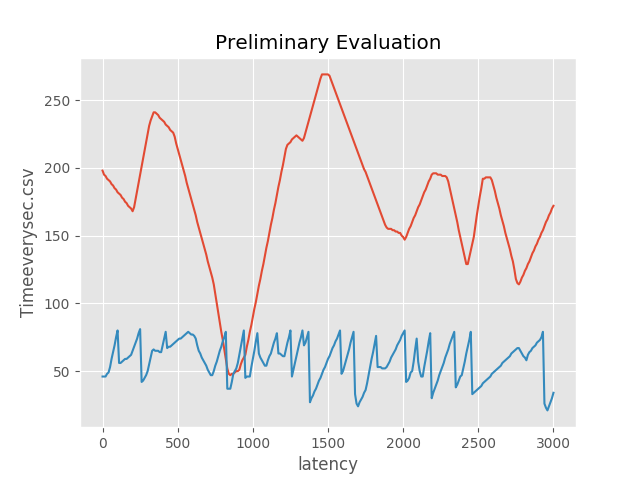

Data behind this chart, as committed beside it:
0, 198, 46, 7, 5
10, 195, 46, 7, 7
20, 194, 46, 7, 9
30, 192, 48, 7, 12
40, 191, 49, 7, 14
50, 190, 53, 6, 13
60, 188, 59, 6, 9
70, 187, 64, 6, 6
80, 185, 69, 6, 5
90, 184, 75, 6, 5
100, 182, 80, 5, 6
110, 181, 56, 5, 79
120, 180, 56, 5, 76
130, 178, 57, 5, 73
140, 177, 58, 5, 70
150, 175, 59, 5, 67
160, 174, 59, 6, 64
170, 172, 60, 7, 61
180, 171, 61, 7, 58
190, 170, 62, 8, 55
200, 168, 65, 9, 52
210, 171, 68, 10, 49
220, 177, 71, 6, 46
230, 183, 74, 5, 43
240, 189, 78, 7, 40
250, 195, 81, 11, 37
260, 201, 42, 14, 8
270, 207, 43, 15, 6
280, 213, 45, 16, 5
290, 219, 47, 17, 5
300, 225, 50, 15, 6
310, 231, 55, 12, 7
320, 235, 60, 9, 8
330, 238, 65, 5, 9
340, 241, 66, 6, 7
350, 241, 65, 7, 5
360, 240, 65, 9, 7
370, 239, 65, 10, 9
380, 237, 64, 12, 11
390, 236, 64, 14, 13
400, 235, 69, 15, 14
410, 234, 74, 17, 15
420, 232, 79, 19, 16
430, 231, 67, 20, 10
440, 230, 68, 22, 10
450, 228, 68, 24, 11
460, 227, 69, 25, 11
470, 226, 70, 27, 11
480, 223, 71, 29, 11
490, 218, 72, 30, 9
500, 214, 73, 32, 7
510, 210, 74, 34, 5
520, 206, 74, 35, 7
530, 202, 75, 37, 11
540, 198, 76, 38, 13
550, 194, 77, 40, 13
560, 189, 78, 41, 13
570, 185, 79, 42, 13
580, 181, 78, 42, 13
590, 177, 77, 43, 11
600, 173, 77, 44, 9
... 240 more rows
